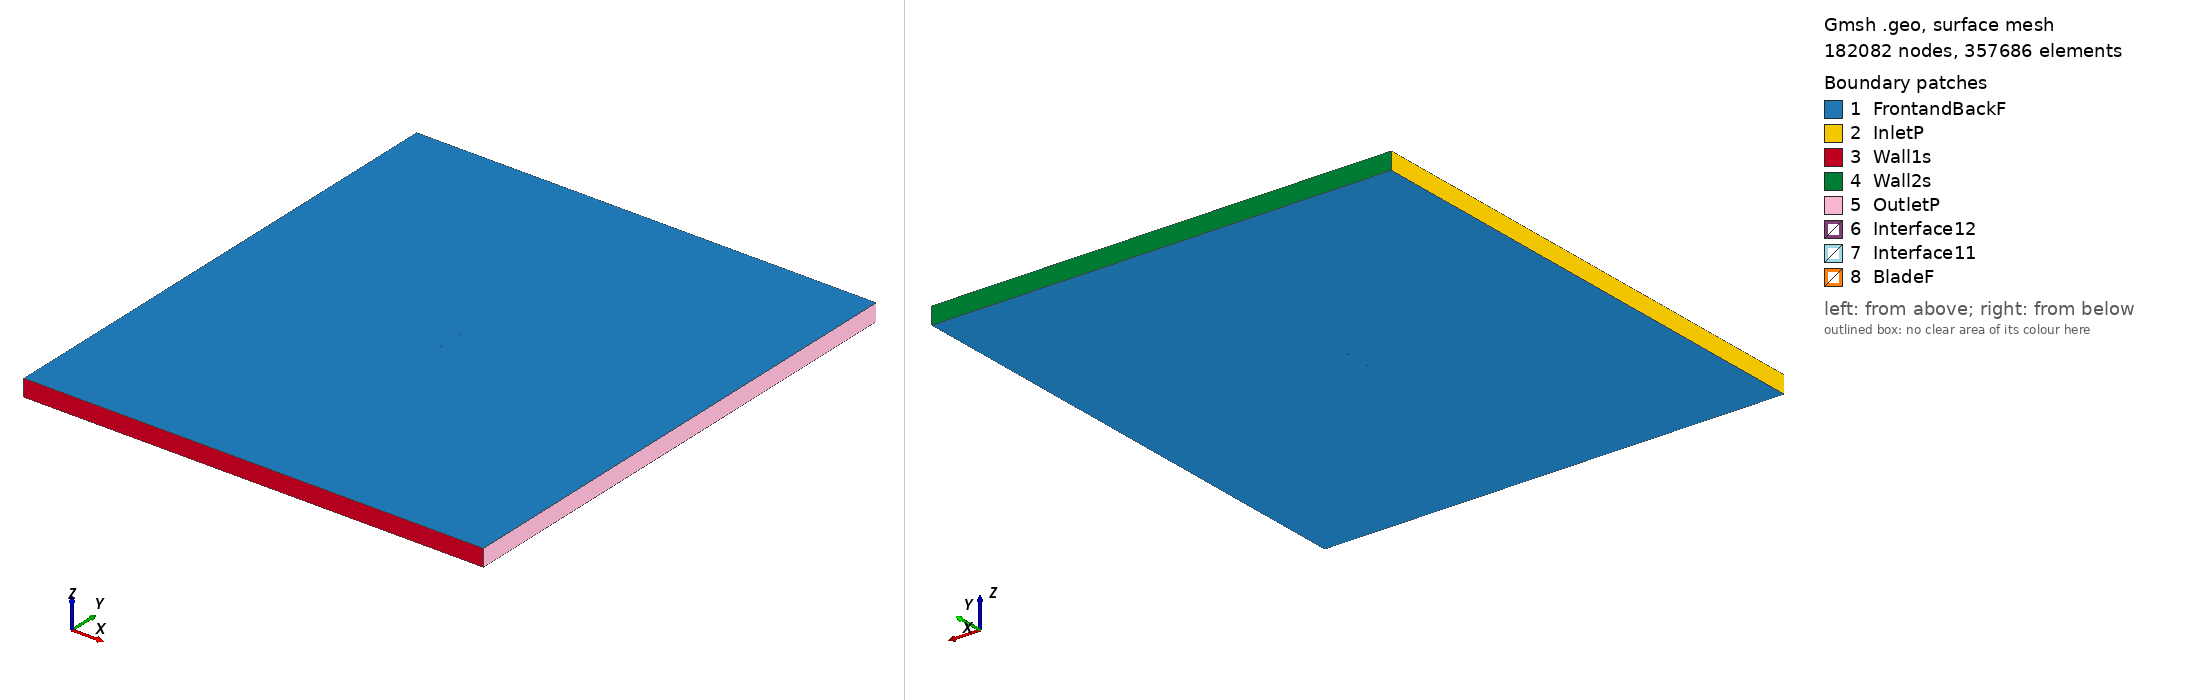

Gmsh geometry script, surface-meshed: 182082 nodes, 357686 surface elements. Boundary patches (legend numbers): 1 FrontandBackF, 2 InletP, 3 Wall1s, 4 Wall2s, 5 OutletP, 6 Interface12, 7 Interface11, 8 BladeF. Left view from above one corner, right view from below the opposite corner. Legend entries are the model's physical surfaces. The drawing asked Gmsh for element sizes between 1% and 20% of the model's largest extent; the script's own settings can give other sizes.

=== goe559_tsr_3.9858_aoa_-9.0647.geo (drawn) ===
SetFactory("OpenCASCADE");

Point(1) = {0.074252, 0.748512, 0, 1.0};
Point(2) = {0.072412, 0.747852, 0, 1.0};
Point(3) = {0.064936, 0.745239, 0, 1.0};
Point(4) = {0.049974, 0.740089, 0, 1.0};
Point(5) = {0.034949, 0.735325, 0, 1.0};
Point(6) = {0.019925, 0.730560, 0, 1.0};
Point(7) = {0.004840, 0.726180, 0, 1.0};
Point(8) = {-0.010320, 0.722262, 0, 1.0};
Point(9) = {-0.025675, 0.719575, 0, 1.0};
Point(10) = {-0.041412, 0.719275, 0, 1.0};
Point(11) = {-0.049440, 0.720125, 0, 1.0};
Point(12) = {-0.057578, 0.721668, 0, 1.0};
Point(13) = {-0.061684, 0.722670, 0, 1.0};
Point(14) = {-0.065802, 0.723749, 0, 1.0};
Point(15) = {-0.069933, 0.724905, 0, 1.0};
Point(16) = {-0.072004, 0.725522, 0, 1.0};
Point(17) = {-0.074063, 0.726062, 0, 1.0};
Point(18) = {-0.072176, 0.726599, 0, 1.0};
Point(19) = {-0.070289, 0.727137, 0, 1.0};
Point(20) = {-0.066514, 0.728213, 0, 1.0};
Point(21) = {-0.062728, 0.729212, 0, 1.0};
Point(22) = {-0.058941, 0.730210, 0, 1.0};
Point(23) = {-0.051355, 0.732131, 0, 1.0};
Point(24) = {-0.043733, 0.733821, 0, 1.0};
Point(25) = {-0.028414, 0.736738, 0, 1.0};
Point(26) = {-0.013009, 0.739117, 0, 1.0};
Point(27) = {0.002445, 0.741188, 0, 1.0};
Point(28) = {0.017911, 0.743182, 0, 1.0};
Point(29) = {0.033390, 0.745099, 0, 1.0};
Point(30) = {0.048868, 0.747016, 0, 1.0};
Point(31) = {0.064359, 0.748856, 0, 1.0};
Point(32) = {0.072105, 0.749776, 0, 1.0};
Point(33) = {0.074014, 0.750000, 0, 1.0};
Point(34) = {-0.074252, -0.748512, 0, 1.0};
Point(35) = {-0.072412, -0.747852, 0, 1.0};
Point(36) = {-0.064936, -0.745239, 0, 1.0};
Point(37) = {-0.049974, -0.740089, 0, 1.0};
Point(38) = {-0.034949, -0.735325, 0, 1.0};
Point(39) = {-0.019925, -0.730560, 0, 1.0};
Point(40) = {-0.004840, -0.726180, 0, 1.0};
Point(41) = {0.010320, -0.722262, 0, 1.0};
Point(42) = {0.025675, -0.719575, 0, 1.0};
Point(43) = {0.041412, -0.719275, 0, 1.0};
Point(44) = {0.049440, -0.720125, 0, 1.0};
Point(45) = {0.057578, -0.721668, 0, 1.0};
Point(46) = {0.061684, -0.722670, 0, 1.0};
Point(47) = {0.065802, -0.723749, 0, 1.0};
Point(48) = {0.069933, -0.724905, 0, 1.0};
Point(49) = {0.072004, -0.725522, 0, 1.0};
Point(50) = {0.074063, -0.726062, 0, 1.0};
Point(51) = {0.072176, -0.726599, 0, 1.0};
Point(52) = {0.070289, -0.727137, 0, 1.0};
Point(53) = {0.066514, -0.728213, 0, 1.0};
Point(54) = {0.062728, -0.729212, 0, 1.0};
Point(55) = {0.058941, -0.730210, 0, 1.0};
Point(56) = {0.051355, -0.732131, 0, 1.0};
Point(57) = {0.043733, -0.733821, 0, 1.0};
Point(58) = {0.028414, -0.736738, 0, 1.0};
Point(59) = {0.013009, -0.739117, 0, 1.0};
Point(60) = {-0.002445, -0.741188, 0, 1.0};
Point(61) = {-0.017911, -0.743182, 0, 1.0};
Point(62) = {-0.033390, -0.745099, 0, 1.0};
Point(63) = {-0.048868, -0.747016, 0, 1.0};
Point(64) = {-0.064359, -0.748856, 0, 1.0};
Point(65) = {-0.072105, -0.749776, 0, 1.0};
Point(66) = {-0.074014, -0.750000, 0, 1.0};

// Lines: first blade (splines 1-4)
Spline(1) = {1:33};
Spline(2) = {33,1};

// Lines: second blade (splines 5-8)
Spline(3) = {34:66};
Spline(4) = {66,34};

// Outer domain (points 20001-4 and lines)
Point(67) = {-13.50000000, -15.00000000, 0, 1.0};
Point(68) = {-13.50000000, 15.00000000, 0, 1.0};
Point(69) = {13.50000000, 15.00000000, 0, 1.0};
Point(70) = {13.50000000, -15.00000000, 0, 1.0};
Line(11) = {67, 68};
Line(12) = {68, 69};
Line(13) = {69, 70};
Line(14) = {67, 70};

// Interface (between moving and stationary domain) (circles)
Circle(9) = {0, 0, 0, 0.80000000, 0, 2*Pi};
Circle(10) = {0, 0, 0, 0.80000000, 0, 2*Pi};

// Loops collect Lines/Splines/etc (blade1, blade2, domain, first circle)
Line Loop(1) = {1:2};
Line Loop(2) = {3:4};
Line Loop(3) = {11,12,13,-14};
Line Loop(4) = {9};

// BooleanDifference cuts out the circle/interface from the domain
Plane Surface(1) = {3};
Plane Surface(2) = {4};
BooleanDifference{ Surface{1}; Delete;}{ Surface{2}; Delete;}

// This one cuts out the blades from the inner circle/interface
Line Loop(6) = {10};
Plane Surface(5) = {6};
Plane Surface(6) = {1};
Plane Surface(7) = {2};
BooleanDifference{ Surface{5}; Delete;}{ Surface{6,7}; Delete;}

// extrude to 3rd dimension
Extrude {0, 0, 1} {Surface{1}; Surface{5}; Layers{1}; Recombine;}

// Physical Surfaces are the named boundaries (patches)
Physical Surface("Interface11") = {12};
Physical Surface("Interface12") = {10};

// sides of domain
Physical Surface("InletP") = {6};
Physical Surface("OutletP") = {9};

// top and bottom of domain
Physical Surface("Wall1s") = {7};
Physical Surface("Wall2s") = {8};

// Check FrontandBackF by ensuring there is nothing in the 3rd dimension
Physical Surface("FrontandBackF") = {1,11,5,17};
Physical Surface("BladeF") = {13:16};
Physical Volume("Turbine") = {2};
Physical Volume("Farfield") = {1};

// settings for airfoil boundary layer
Field[1] = BoundaryLayer;
Field[1].EdgesList = {1:4};
Field[1].hwall_n = 1e-3;
Field[1].thickness = 1.5e-2;
Field[1].ratio = 1.05;
Field[1].Quads = 1;
BoundaryLayer Field = 1;

// control points for mesh (blade and interface)
// floor((arc length / 1.5mm)/ 2) -> Transfinite Line
Transfinite Line {1,3} = 101 Using Progression 1;
Transfinite Line {2,4} = 2 Using Progression 1;
Transfinite Line {9, 15} = 800 Using Progression 1;

// For more information on gmsh syntax, visit http://gmsh.info/doc/texinfo/gmsh.html
